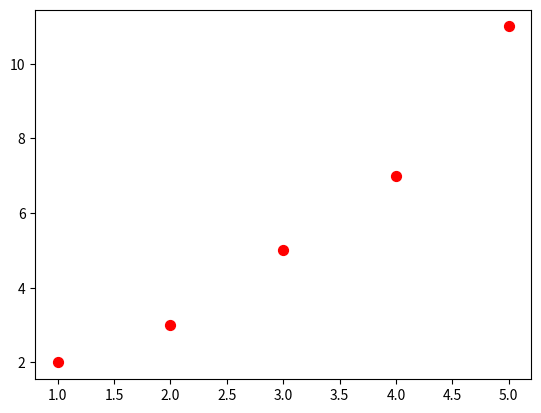

This chart was generated by the following Python code:
""" Gráficos Scatter en Matplotlib

    Utilizando los mismos datos del ejercicio anterior:

    # Datos para el gráfico
    x = [1, 2, 3, 4, 5]
    y = [2, 3, 5, 7, 11]

    Crea un gráfico scatter con el método scatter() y personalízalo cambiando 
    el color de los puntos a rojo y el tamaño de los puntos a 50. 
    Si tienes dudas con los parámetros a emplear recuerda que puedes buscar 
    en la ayuda del método scatter() .
"""

import matplotlib.pyplot as plt 

x = [1, 2, 3, 4, 5]
y = [2, 3, 5, 7, 11]

plt.scatter(x, y, color='red', s=50)
plt.show()
